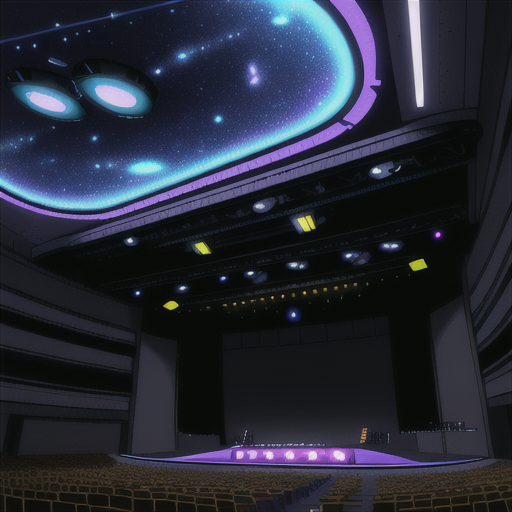
Generation parameters embedded in this image by AUTOMATIC1111 Stable Diffusion web UI or a fork of it (Forge, ...) (PNG 'parameters' text chunk):
Concert Hall open ceiling to see stars and galaxies in Cyberpunk Heaven in the style of Jet Set Radio Future
Steps: 20, Sampler: Euler a, CFG scale: 7, Seed: 4164695554, Size: 515x512, Model hash: 44ba85a850, Model: animeTWO, Style Selector Enabled: True, Style Selector Randomize: False, Style Selector Style: base, Version: v1.6.0-295-g9c1c0da0